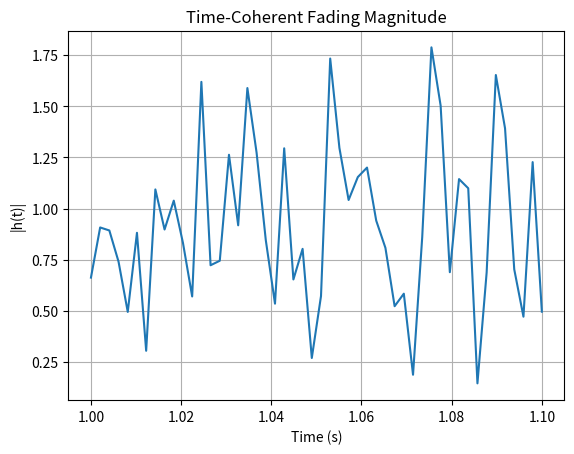

Recreate this plot in Python.
#!/usr/bin/env python3
import numpy as np
import matplotlib.pyplot as plt
from scipy.special import j0

class Vehicle:
    """
    Represents a vehicle in 2D space with constant velocity.

    Attributes:
        id (str): Unique identifier for the vehicle.
        position (np.ndarray): Current [x, y] position in meters.
        velocity (np.ndarray): Current [vx, vy] velocity in m/s.
        freq (float): Carrier frequency in Hz (for Doppler calculations).
        c (float): Speed of light in m/s.
        last_update (float): Last time (s) the position was updated.
    """
    def __init__(self, id, x, y, vx, vy, freq=5.9e9, c=3e8):
        self.id = id
        self.position = np.array([x, y], dtype=float)
        self.velocity = np.array([vx, vy], dtype=float)
        self.freq = freq
        self.c = c
        self.last_update = 0.0
        self.history = []
        self.stopped_time = 0.0
        self.is_stopped = False
        self.current_stop_duration = 0.0
        self.stop_segments = []  # Track individual stop periods

    def move_to(self, t):
        dt = t - self.last_update
        if dt <= 0:
            return

        speed = np.linalg.norm(self.velocity)
        stopped_threshold = 0.1
        
        # Update stop state tracking
        if speed < stopped_threshold and not self.is_stopped:
            # Start new stop period
            self.is_stopped = True
            self.current_stop_duration = 0.0
            self.stop_segments.append({'start': t, 'end': None})
        elif speed >= stopped_threshold and self.is_stopped:
            # End current stop period
            self.is_stopped = False
            if self.stop_segments:
                self.stop_segments[-1]['end'] = t
                self.stopped_time += self.current_stop_duration
                self.current_stop_duration = 0.0

        # Accumulate time for current stop
        if self.is_stopped:
            self.current_stop_duration += dt
            if self.stop_segments:
                self.stop_segments[-1]['end'] = t  # Update ongoing stop

        # Update position history before moving
        self.history.append((t, self.position.copy()))
        self.position += self.velocity * dt
        self.last_update = t

    def doppler_shift(self, transmitter):
        """
        Compute the Doppler shift (Hz) observed at this vehicle (receiver)
        for a transmission from 'transmitter'.

        Uses:
            v_rel = (v_tx - v_rx) ⋅ (p_rx - p_tx) / |p_rx - p_tx|
            f_D = (v_rel / c) * f_c

        Args:
            transmitter (Vehicle): The transmitting vehicle.
        Returns:
            float: Doppler frequency shift in Hz.
        """
        # Vector from transmitter to receiver
        disp = self.position - transmitter.position
        dist = np.linalg.norm(disp)
        if dist == 0:
            return 0.0
        direction = disp / dist
        # Relative velocity (projected)
        rel_vel = np.dot(transmitter.velocity - self.velocity, direction)
        return (rel_vel / self.c) * self.freq

    def __repr__(self):
        return (f"Vehicle(id={self.id}, pos={self.position.tolist()}, "
                f"vel={self.velocity.tolist()})")


class ChannelFading:
    """
    Time-coherent Rayleigh fading process using Jakes' model autocorrelation.

    Attributes:
        f_max (float): Maximum Doppler frequency (Hz).
        last_time (float): Last timestamp the channel was evolved to.
        h (complex): Current complex channel gain.
    """
    def __init__(self, f_max, init_time=0.0):
        self.f_max = abs(f_max)
        self.last_time = init_time
        # Initialize channel gain as a random complex Gaussian (Rayleigh)
        real = np.random.randn()
        imag = np.random.randn()
        self.h = (real + 1j*imag) / np.sqrt(2)

    def evolve_to(self, t):
        """
        Evolve channel gain from last_time to t, preserving time correlation.

        Uses the theoretical autocorrelation:
            ρ(Δt) = J0(2π f_max Δt)
        and updates via:
            h_new = ρ h_old + √(1−ρ²)·η, η~CN(0,1)

        Args:
            t (float): Current simulation time in seconds.
        Returns:
            complex: Updated channel gain at time t.
        """
        dt = t - self.last_time
        if dt < 0:
            # If user queries past time, return existing state
            return self.h
        # Compute Bessel-based autocorrelation
        rho = j0(2 * np.pi * self.f_max * dt)
        # Generate new independent complex Gaussian sample
        eta = (np.random.randn() + 1j*np.random.randn()) / np.sqrt(2)
        # Update channel with correct correlation
        self.h = rho * self.h + np.sqrt(1 - rho**2) * eta
        self.last_time = t
        return self.h



def plot_vehicles_old(vehicles, time=None, xlim=(-10, 100), ylim=(-10, 100)):
    """
    Plot all vehicles in 2D with velocity arrows.

    Args:
        vehicles (list[Vehicle]): Vehicles to plot.
        time (float, optional): Simulation time (for title).
        xlim (tuple): X-axis limits.
        ylim (tuple): Y-axis limits.
    """
    plt.figure(figsize=(6,6))
    for v in vehicles:
        plt.scatter(v.position[0], v.position[1], label=v.id)
        plt.arrow(
            v.position[0], v.position[1],
            v.velocity[0], v.velocity[1],
            head_width=0.5, head_length=1.0,
            fc='blue', ec='blue', alpha=0.6
        )
    title = "Vehicle Positions and Velocities"
    if time is not None:
        title += f" at t={time:.2f}s"
    plt.title(title)
    plt.xlabel("X Position (m)")
    plt.ylabel("Y Position (m)")
    plt.xlim(*xlim)
    plt.ylim(*ylim)
    plt.grid(True)
    plt.legend()
    plt.show()

def plot_vehicles_enriched(vehicles, time=None):
    plt.figure(figsize=(12, 12))
    ax = plt.gca()
    colors = plt.cm.tab10(np.linspace(0, 1, len(vehicles)))
    
    for idx, v in enumerate(vehicles):
        # Plot trajectory with color intensity showing speed history
        if v.history:
            times, positions = zip(*v.history)
            speeds = [np.linalg.norm(v.velocity) for _ in positions]
            ax.scatter(*zip(*positions), c=speeds, cmap='viridis', 
                      alpha=0.6, s=10, label=f'{v.id} Speed Heatmap')

        # Current position and velocity
        current_pos = v.position
        speed = np.linalg.norm(v.velocity)
        
        # Vehicle marker with stop indicators
        marker_size = 800 if speed < 0.1 else 200 + speed*15
        ax.scatter(*current_pos, s=marker_size, c=[colors[idx]],
                  edgecolors='k', zorder=4, marker='s' if speed < 0.1 else 'o')

        # Velocity vector with dynamic scaling
        if speed > 0.1:
            ax.quiver(*current_pos, *v.velocity, 
                     scale=1/(0.05*speed), scale_units='xy',
                     color=colors[idx], width=0.003, 
                     headwidth=5, zorder=3)

        # Stop duration visualization
        if v.stop_segments:
            for stop in v.stop_segments:
                if stop['end'] is None:  # Ongoing stop
                    duration = time - stop['start'] if time else 0
                else:
                    duration = stop['end'] - stop['start']
                if duration > 0:
                    ax.annotate(
                        f"⏸️ {duration:.1f}s", 
                        (current_pos[0], current_pos[1] - 5),
                        color='red', ha='center', va='top'
                    )

        # Information panel
        text_str = (f"🚗 {v.id}\n"
                    f"Speed: {speed:.1f} m/s\n"
                    f"Position: ({current_pos[0]:.1f}, {current_pos[1]:.1f})\n"
                    f"Total stopped: {v.stopped_time:.1f}s")
        
        ax.annotate(text_str, current_pos + np.array([5, 5]),
                   color=colors[idx], fontsize=9, 
                   bbox=dict(facecolor='white', alpha=0.9))

    # Dynamic axis limits
    all_positions = np.concatenate([v.position[None] for v in vehicles])
    buffer = np.max([20, 0.2 * np.ptp(all_positions)])
    ax.set_xlim(np.min(all_positions[:,0]) - buffer, 
               np.max(all_positions[:,0]) + buffer)
    ax.set_ylim(np.min(all_positions[:,1]) - buffer,
               np.max(all_positions[:,1]) + buffer)

    plt.title(f"Vehicle Dynamics Visualization{' at t='+str(time)+'s' if time else ''}")
    plt.xlabel("X Position (m)")
    plt.ylabel("Y Position (m)")
    plt.grid(True, alpha=0.3)
    plt.tight_layout()
    plt.show()

def plot_vehicles(vehicles, time=None, xlim=(-10, 110), ylim=(-10, 110)):
    """
    Enhanced vehicle plotting with trajectory history, speed indicators, and stop duration
    
    Args:
        vehicles (list[Vehicle]): Vehicles to plot
        time (float, optional): Simulation time (for title)
        xlim (tuple): X-axis limits
        ylim (tuple): Y-axis limits
    """
    plt.figure(figsize=(10, 10))
    ax = plt.gca()
    
    # Color map for different vehicles
    colors = plt.cm.tab10(np.linspace(0, 1, len(vehicles)))
    
    for idx, v in enumerate(vehicles):
        # Plot trajectory history
        if hasattr(v, 'history'):
            hist_pos = np.array([pos for t, pos in v.history])
            ax.plot(hist_pos[:,0], hist_pos[:,1], '--', 
                    color=colors[idx], alpha=0.4, 
                    label=f'{v.id} Path')
        
        # Current position and velocity vector
        current_pos = v.position
        speed = np.linalg.norm(v.velocity)
        arrow_scale = 2.0  # Scale factor for velocity vectors
        
        # Plot vehicle with speed-dependent marker size
        ax.scatter(*current_pos, s=100 + speed*10, 
                  color=colors[idx], edgecolors='k',
                  label=f'{v.id} Position', zorder=4)
        
        # Velocity vector
        ax.quiver(*current_pos, *v.velocity, 
                 scale=1/(0.1*arrow_scale), scale_units='xy',
                 color=colors[idx], angles='xy', 
                 width=0.002, headwidth=4, zorder=3)
        
        # Annotation box
        text_str = (f"ID: {v.id}\n"
                    f"Speed: {speed:.1f} m/s\n"
                    f"Vx: {v.velocity[0]:.1f} m/s\n"
                    f"Vy: {v.velocity[1]:.1f} m/s")
        
        if hasattr(v, 'stopped_time') and v.stopped_time > 0:
            text_str += f"\nStopped: {v.stopped_time:.1f}s"
            ax.add_patch(plt.Circle(current_pos, 3, 
                                   color='red', alpha=0.1))
        
        ax.annotate(text_str, current_pos + np.array([2, 2]),
                   color=colors[idx], fontsize=9, 
                   bbox=dict(facecolor='white', alpha=0.8))

    # Dynamic axis limits
    all_positions = np.concatenate([v.position[None] for v in vehicles])
    buffer = 15
    ax.set_xlim(min(all_positions[:,0].min(), xlim[0]) - buffer,
               max(all_positions[:,0].max(), xlim[1]) + buffer)
    ax.set_ylim(min(all_positions[:,1].min(), ylim[0]) - buffer,
               max(all_positions[:,1].max(), ylim[1]) + buffer)

    title = "Enhanced Vehicle Dynamics Visualization"
    if time is not None:
        title += f" at t={time:.2f}s"
    ax.set_title(title, pad=20)
    ax.set_xlabel("X Position (m)")
    ax.set_ylabel("Y Position (m)")
    ax.grid(True, alpha=0.3)
    ax.legend(loc='upper right', framealpha=0.9)
    plt.tight_layout()
    plt.show()


# Add history tracking to Vehicle class
def move_to(self, t):
    """Enhanced move_to with history tracking"""
    dt = t - self.last_update
    if dt != 0:
        # Track stopped time (add this attribute to __init__)
        if not hasattr(self, 'stopped_time'):
            self.stopped_time = 0.0
        if np.linalg.norm(self.velocity) < 0.1:  # Stopped threshold
            self.stopped_time += dt
            
        # Track position history (add this attribute to __init__)
        if not hasattr(self, 'history'):
            self.history = []
        self.history.append((t, self.position.copy()))
        
        self.position += self.velocity * dt
        self.last_update = t

# Add the enhanced method to the Vehicle class
Vehicle.move_to = move_to



# Example usage block
if __name__ == "__main__":
    # Create some vehicles
    vehicles = [
        Vehicle("A", 0, 0, 20, 0),
        Vehicle("B", 100, 0, -15, 0)
    ]
    # Move vehicles to t=1 second
    for v in vehicles:
        v.move_to(1.0)
    # Compute Doppler
    dop = vehicles[1].doppler_shift(vehicles[0])
    print(f"Doppler at B from A: {dop:.2f} Hz (f_max)")

    # Initialize a channel fading process
    chan = ChannelFading(f_max=abs(dop), init_time=1.0)
    # Evolve channel over next 0.1s in steps and plot magnitude
    times = np.linspace(1.0, 1.1, 50)
    gains = []
    for t in times:
        gains.append(abs(chan.evolve_to(t)))
    plt.figure()
    plt.plot(times, gains)
    plt.title("Time-Coherent Fading Magnitude")
    plt.xlabel("Time (s)")
    plt.ylabel("|h(t)|")
    plt.grid(True)
    plt.show()
